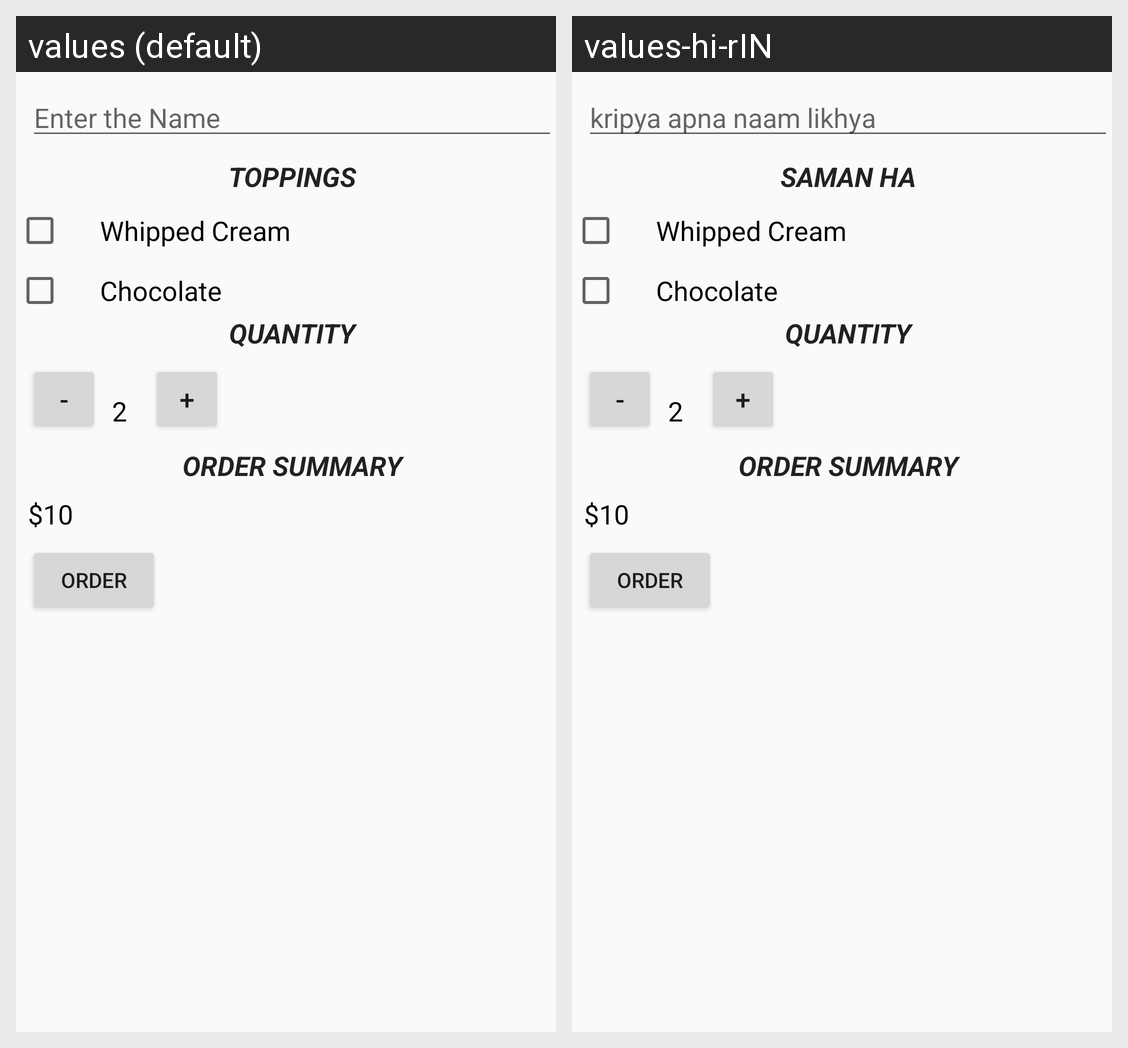

The Android screen above is rendered under two locales of the same app. Produce the string resources it draws, with the default and per-locale values.
Android screen res/layout/activity_main.xml rendered under 2 locales, left to right: values (default), values-hi-rIN. Device: Nexus 5 (rendered at 1080×1920; each locale shown at half size, 540×960, under a caption strip naming it); theme AppTheme.
Strings drawn on this screen, with the default value and each locale's value (text and hints the layout hard-codes, and strings that could not be matched under every locale, appear in the picture but are not listed):

enter_the_name
  values: Enter the Name
  values-hi-rIN: kripya apna naam likhya

Toppings
  values: Toppings
  values-hi-rIN: saman ha
